Run: headless pygame with SDL's dummy video driver; simulated clock (each Clock.tick advances the game by its frame time, no real sleeping); random seed 0; keys injected as events and as key.get_pressed() state; no mouse input.
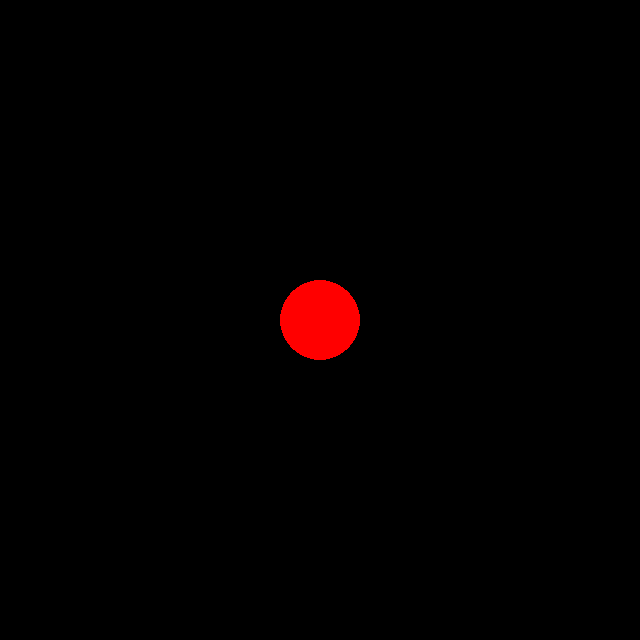
Frame 1 of 4 · flips 1–60 · no input
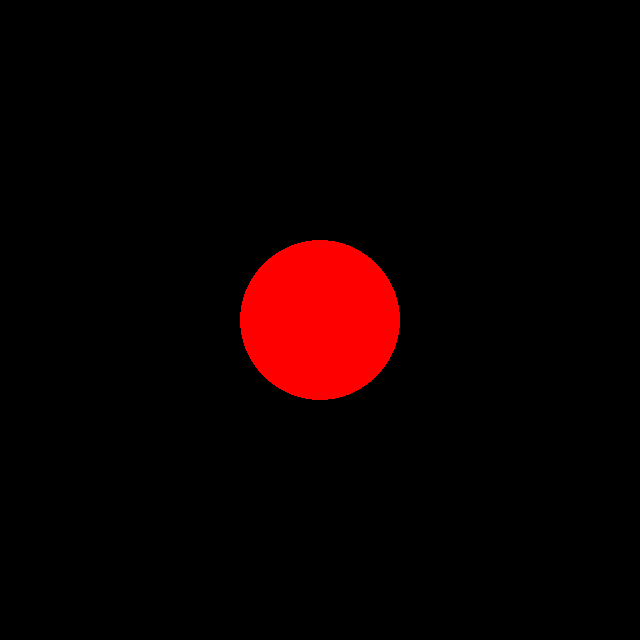
Frame 2 of 4 · flips 61–180 · tapped SPACE, RETURN · held RIGHT (→), D
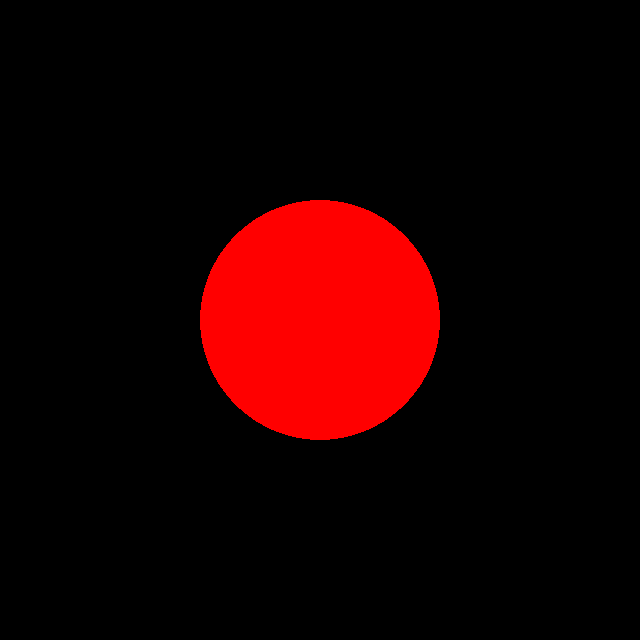
Frame 3 of 4 · flips 181–300 · held DOWN (↓), S
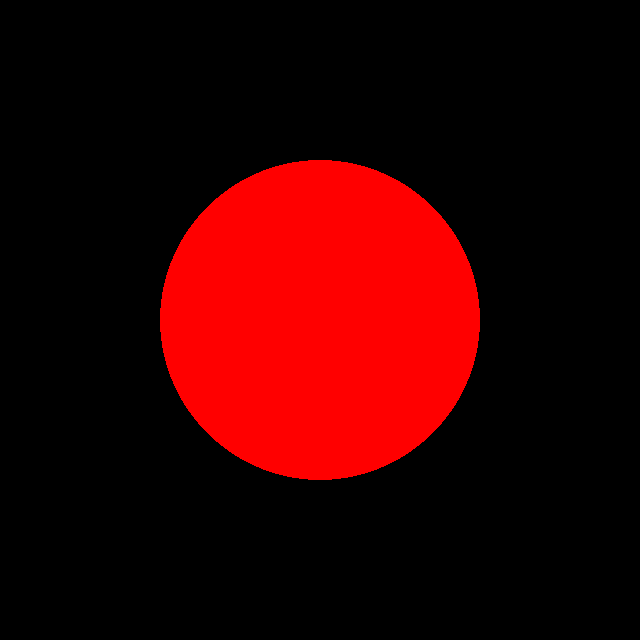
Frame 4 of 4 · flips 301–420 · held LEFT (←), A, UP (↑), W

The pygame program that drew these frames:

import pygame
from pygame.locals import *
pygame.init()

screen = pygame.display.set_mode((640, 640))
pygame.display.set_caption("Circle")

radius = 10
fps = 10
direction = 0

while True:
    clock = pygame.time.Clock()
    clock.tick(fps)
    screen.fill((0, 0, 0))

    pygame.draw.circle(screen, (255, 0, 0), (320, 320), radius)

    if direction == 0:
        radius += 10
    else:
        radius -= 10

    if radius == 320:
        direction = 1
    
    if radius == 10:
        direction = 0

    for event in pygame.event.get():
        if event.type == QUIT:
            pygame.quit()
            exit()

    pygame.display.update()
